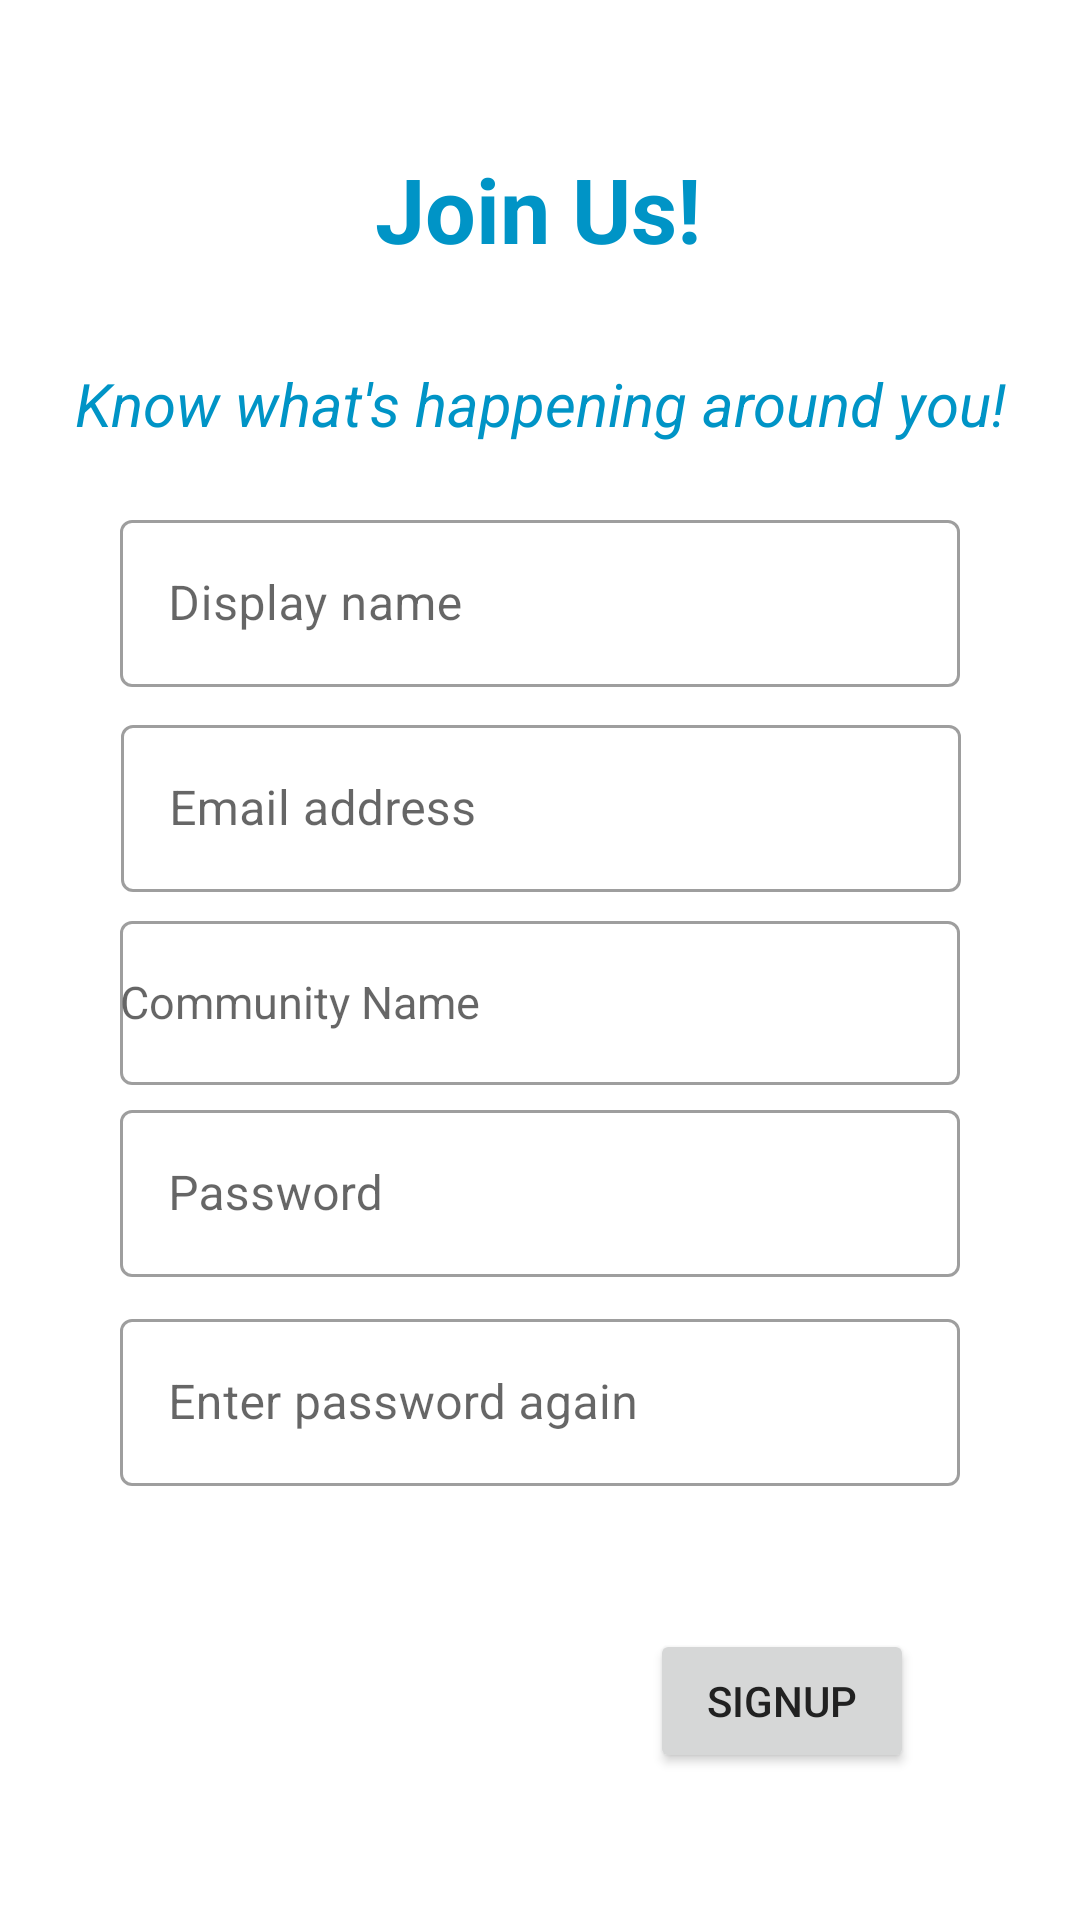

The Android layout XML behind this screen, and the referenced resources:
<!-- AndroidManifest.xml: application theme Theme.Zazi -->
<!-- res/layout/activity_sign_up.xml -->
<?xml version="1.0" encoding="utf-8"?>
<androidx.constraintlayout.widget.ConstraintLayout xmlns:android="http://schemas.android.com/apk/res/android"
    xmlns:app="http://schemas.android.com/apk/res-auto"
    xmlns:tools="http://schemas.android.com/tools"
    android:layout_width="match_parent"
    android:layout_height="match_parent"
    tools:context=".SignUp">

    <TextView
        android:id="@+id/textView"
        android:layout_width="wrap_content"
        android:layout_height="wrap_content"
        android:text="@string/join_us"
        android:textColor="@color/blue_200"
        android:textSize="30sp"
        android:textStyle="bold"
        app:layout_constraintBottom_toBottomOf="parent"
        app:layout_constraintEnd_toEndOf="parent"
        app:layout_constraintHorizontal_bias="0.498"
        app:layout_constraintStart_toStartOf="parent"
        app:layout_constraintTop_toTopOf="parent"
        app:layout_constraintVertical_bias="0.082" />

    <TextView
        android:id="@+id/textView2"
        android:layout_width="wrap_content"
        android:layout_height="wrap_content"
        android:layout_marginTop="8dp"
        android:text="@string/know_what_s_happening_around_you"
        android:textColor="@color/blue_200"
        android:textSize="20sp"
        android:textStyle="italic"
        app:layout_constraintBottom_toBottomOf="parent"
        app:layout_constraintEnd_toEndOf="@+id/textView"
        app:layout_constraintHorizontal_bias="0.497"
        app:layout_constraintStart_toStartOf="@+id/textView"
        app:layout_constraintTop_toBottomOf="@+id/textView"
        app:layout_constraintVertical_bias="0.045" />

    <Button
        android:id="@+id/signUp_btn2"
        android:layout_width="wrap_content"
        android:layout_height="wrap_content"
        android:text="@string/signup"
        android:textColor="#212121"
        app:layout_constraintBottom_toBottomOf="parent"
        app:layout_constraintEnd_toEndOf="parent"
        app:layout_constraintHorizontal_bias="0.797"
        app:layout_constraintStart_toStartOf="parent"
        app:layout_constraintTop_toBottomOf="@+id/passwordAgainTI"
        app:layout_constraintVertical_bias="0.494"
        tools:ignore="TextContrastCheck" />

    <com.google.android.material.textfield.TextInputLayout
        android:id="@+id/displayNameTI"
        style="@style/Widget.MaterialComponents.TextInputLayout.OutlinedBox"
        android:layout_width="280dp"
        android:layout_height="wrap_content"
        android:hint="@string/disp_name"
        app:layout_constraintBottom_toBottomOf="parent"
        app:layout_constraintEnd_toEndOf="parent"
        app:layout_constraintStart_toStartOf="parent"
        app:layout_constraintTop_toTopOf="parent"
        app:layout_constraintVertical_bias="0.29000002">

        <com.google.android.material.textfield.TextInputEditText
            android:layout_width="match_parent"
            android:layout_height="wrap_content"
            tools:ignore="TextContrastCheck" />

    </com.google.android.material.textfield.TextInputLayout>

    <com.google.android.material.textfield.TextInputLayout
        android:id="@+id/emailTI"
        style="@style/Widget.MaterialComponents.TextInputLayout.OutlinedBox"
        android:layout_width="280dp"
        android:layout_height="wrap_content"
        android:hint="@string/email_address"
        app:layout_constraintBottom_toBottomOf="parent"
        app:layout_constraintEnd_toEndOf="parent"
        app:layout_constraintHorizontal_bias="0.503"
        app:layout_constraintStart_toStartOf="parent"
        app:layout_constraintTop_toTopOf="parent"
        app:layout_constraintVertical_bias="0.408">

        <com.google.android.material.textfield.TextInputEditText
            android:layout_width="match_parent"
            android:layout_height="wrap_content"
            tools:ignore="TextContrastCheck" />

    </com.google.android.material.textfield.TextInputLayout>

    <com.google.android.material.textfield.TextInputLayout
        android:id="@+id/communityTI"
        style="@style/Widget.MaterialComponents.TextInputLayout.OutlinedBox"
        android:layout_width="280dp"
        android:layout_height="60dp"
        android:hint="@string/community_name"
        app:layout_constraintBottom_toBottomOf="parent"
        app:layout_constraintEnd_toEndOf="parent"
        app:layout_constraintStart_toStartOf="parent"
        app:layout_constraintTop_toTopOf="parent"
        app:layout_constraintVertical_bias="0.52">

        <AutoCompleteTextView
            android:id="@+id/autoCompleteCommunity"
            android:layout_width="match_parent"
            android:layout_height="match_parent"
            android:textSize="15sp"
            tools:ignore="LabelFor,TouchTargetSizeCheck,TextContrastCheck" />

    </com.google.android.material.textfield.TextInputLayout>


    <com.google.android.material.textfield.TextInputLayout
        android:id="@+id/passwordTI"
        style="@style/Widget.MaterialComponents.TextInputLayout.OutlinedBox"
        android:layout_width="280dp"
        android:layout_height="wrap_content"
        android:hint="@string/password"
        app:layout_constraintBottom_toBottomOf="parent"
        app:layout_constraintEnd_toEndOf="parent"
        app:layout_constraintStart_toStartOf="parent"
        app:layout_constraintTop_toTopOf="parent"
        app:layout_constraintVertical_bias="0.63">

        <com.google.android.material.textfield.TextInputEditText
            android:layout_width="match_parent"
            android:layout_height="wrap_content"
            tools:ignore="TextContrastCheck"
            android:inputType="textPassword"/>

    </com.google.android.material.textfield.TextInputLayout>

    <com.google.android.material.textfield.TextInputLayout
        android:id="@+id/passwordAgainTI"
        style="@style/Widget.MaterialComponents.TextInputLayout.OutlinedBox"
        android:layout_width="280dp"
        android:layout_height="wrap_content"
        android:hint="@string/enter_password_again"
        app:layout_constraintBottom_toBottomOf="parent"
        app:layout_constraintEnd_toEndOf="parent"
        app:layout_constraintStart_toStartOf="parent"
        app:layout_constraintTop_toTopOf="parent"
        app:layout_constraintVertical_bias="0.75">

        <com.google.android.material.textfield.TextInputEditText
            android:layout_width="match_parent"
            android:layout_height="wrap_content"
            tools:ignore="TextContrastCheck,TextContrastCheck"
            android:inputType="textPassword"/>

    </com.google.android.material.textfield.TextInputLayout>



</androidx.constraintlayout.widget.ConstraintLayout>
<!-- resources referenced by this layout -->
<resources>
  <color name="blue_200">#0094c6</color>
  <string name="community_name">Community Name</string>
  <string name="disp_name">Display name</string>
  <string name="email_address">Email address</string>
  <string name="enter_password_again">Enter password again</string>
  <string name="join_us">Join Us!</string>
  <string name="know_what_s_happening_around_you">Know what\'s happening around you!</string>
  <string name="password">Password</string>
  <string name="signup">SIGNUP</string>
  <style name="Theme.Zazi" parent="Theme.MaterialComponents.Light.DarkActionBar">
          
          <item name="colorPrimary">@color/blue_200</item>
          <item name="colorPrimaryVariant">@color/blue_700</item>
          <item name="colorOnPrimary">@color/white</item>
          
          <item name="colorSecondary">@color/blue_200</item>
          <item name="colorSecondaryVariant">@color/blue_500</item>
          <item name="colorOnSecondary">@color/black</item>
          
          <item name="android:statusBarColor" tools:targetApi="l">?attr/colorPrimaryVariant</item>
          
          <item name="overlapAnchor">false</item>
          <item name="android:dropDownVerticalOffset">?attr/actionBarSize</item>
      </style>
  <color name="blue_700">#006695</color>
  <color name="white">#FFFFFFFF</color>
  <color name="blue_500">#5cc4f9</color>
  <color name="black">#FF000000</color>
</resources>
